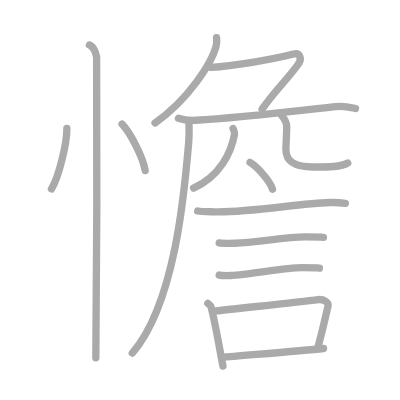
t = 0.00 s
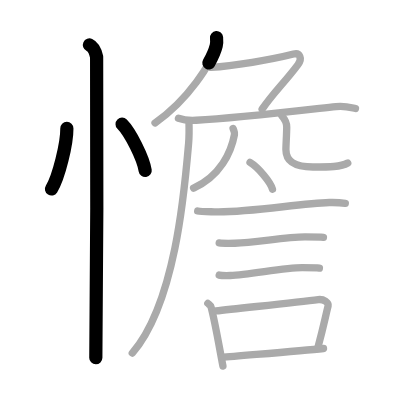
t = 3.25 s
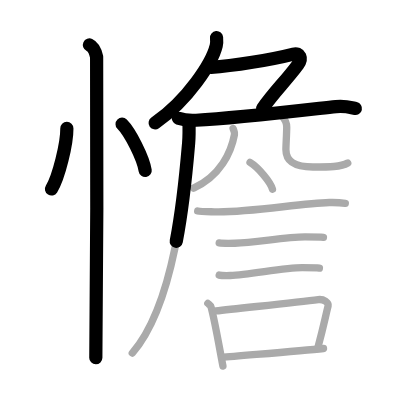
t = 6.50 s
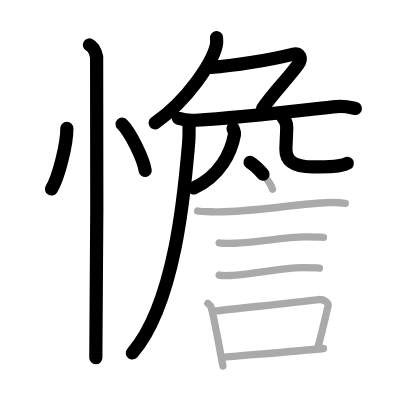
t = 9.50 s
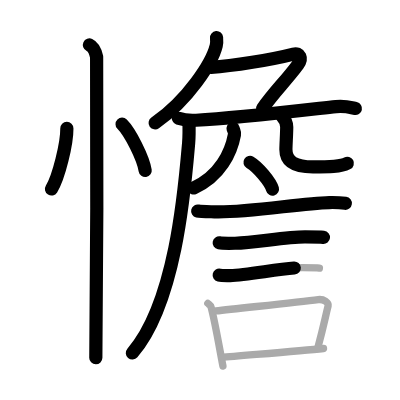
t = 12.75 s
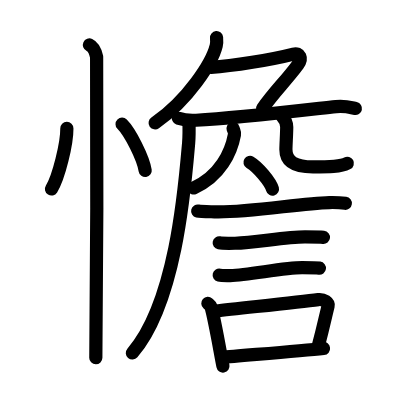
t = 16.00 s

The animated SVG that drew these frames (rendered in a browser with its animation timeline set to each time). Animation: 16 SMIL elements (animate=16); one cycle of 16.00 s.

<?xml version="1.0" standalone="no"?>
<!DOCTYPE svg PUBLIC "-//W3C//DTD SVG 1.1//EN"   "http://www.w3.org/Graphics/SVG/1.1/DTD/svg11.dtd">
<svg width="400px" height="400px"  version="1.1" xmlns="http://www.w3.org/2000/svg">
  <defs>
    <marker id="Triangle" viewBox="0 0 10 10" refX="0" refY="5" markerUnits="strokeWidth" markerWidth="3" style="stroke-opacity:0%;fill:#aaaaaa;" markerHeight="2" orient="auto">
      <path d="M 0 0 L 10 5 L 0 10 z" />
    </marker>
    
    <marker id="Arrow" viewBox="0 0 10 10" refX="5" refY="5" markerUnits="strokeWidth" markerWidth="1.8" style="stroke-opacity:0%;fill:#770000;" markerHeight="2" orient="auto">
      <path d="M 0 4 L 6 4 L 4 1 L 10 5 L 4 9 L 6 6 L 0 6 z" />
        <circle cx="5" cy="5" r="5" />
      </marker>
    
    <marker id="TriangleRed" viewBox="0 0 10 10" refX="0" refY="5" markerUnits="strokeWidth" markerWidth="3" style="stroke-opacity:0%;fill:#CC0000;" markerHeight="2" orient="auto">
      <path d="M 0 0 L 10 5 L 0 10 z" />
    </marker>
    
    <marker id="ArrowRed" viewBox="0 0 10 10" refX="5" refY="5" markerUnits="strokeWidth" markerWidth="1.8" style="stroke-opacity:0%;fill:#CC0000;" markerHeight="2" orient="auto">
      <path d="M 0 4 L 6 4 L 4 1 L 10 5 L 4 9 L 6 6 L 0 6 z" />
        <circle cx="5" cy="5" r="5" />
      </marker>
    
  </defs>
  
  <path style="fill:#ffffff; fill-opacity:100%; fill-rule:evenodd; stroke-width:0;" d="M 0 0 L 400px 0 L 400px 400px L 0 400px L 0 0" />

  <g transform="scale(3.6697247706422 3.6697247706422)">
<path style="fill:none; fill-opacity:0%; fill-rule:evenodd; stroke:#aaaaaa; stroke-opacity:100%; stroke-width: 1.5pt; stroke-linejoin:round; stroke-linecap:round;" d="M18.22 35c0.03 4.07-2.21 13.34-4.19 16.5"></path>
<path style="fill:none; fill-opacity:0%; fill-rule:evenodd; stroke:#aaaaaa; stroke-opacity:100%; stroke-width: 1.5pt; stroke-linejoin:round; stroke-linecap:round;" d="M33.27 33.83C35.49 36.06 39 43 39.56 46.47"></path>
<path style="fill:none; fill-opacity:0%; fill-rule:evenodd; stroke:#aaaaaa; stroke-opacity:100%; stroke-width: 1.5pt; stroke-linejoin:round; stroke-linecap:round;" d="M24.37 12.25c1.09 0.5 1.74 2.25 1.96 3.25c0.22 1 0 75.75-0.22 82"></path>
<path style="fill:none; fill-opacity:0%; fill-rule:evenodd; stroke:#aaaaaa; stroke-opacity:100%; stroke-width: 1.5pt; stroke-linejoin:round; stroke-linecap:round;" d="M59.01 10.25c0.05 0.55 0.1 1.41-0.09 2.2c-1.14 4.64-7.7 14.82-16.67 21.05"></path>
<path style="fill:none; fill-opacity:0%; fill-rule:evenodd; stroke:#aaaaaa; stroke-opacity:100%; stroke-width: 1.5pt; stroke-linejoin:round; stroke-linecap:round;" d="M57.5 18.37c6-0.37 16.5-2.12 22.49-3.64c1.73-0.44 2.44 1.21 1.21 2.87c-3.45 4.65-6.7 7.65-9.77 12.15"></path>
<path style="fill:none; fill-opacity:0%; fill-rule:evenodd; stroke:#aaaaaa; stroke-opacity:100%; stroke-width: 1.5pt; stroke-linejoin:round; stroke-linecap:round;" d="M48.63 32.23c1.52 0.54 3.3 0.62 4.82 0.54c10.55-0.52 27.3-2.52 38.11-3.73c2.51-0.28 4.05 0.26 5.31 0.53"></path>
<path style="fill:none; fill-opacity:0%; fill-rule:evenodd; stroke:#aaaaaa; stroke-opacity:100%; stroke-width: 1.5pt; stroke-linejoin:round; stroke-linecap:round;" d="M51.49 33c0.04 1.5 0.09 3.87-0.09 6.02c-1.09 12.7-3.56 43.51-15.35 57.19"></path>
<path style="fill:none; fill-opacity:0%; fill-rule:evenodd; stroke:#aaaaaa; stroke-opacity:100%; stroke-width: 1.5pt; stroke-linejoin:round; stroke-linecap:round;" d="M63.51 35c0.24 0.75 0.49 1.04 0.38 1.67C63 41.5 60 48 52.75 51.25"></path>
<path style="fill:none; fill-opacity:0%; fill-rule:evenodd; stroke:#aaaaaa; stroke-opacity:100%; stroke-width: 1.5pt; stroke-linejoin:round; stroke-linecap:round;" d="M76.75 31.5c0.74 0.83 1.38 1.81 1.38 3.09c0 1.72-0.22 4.95-0.22 6.18c0 3.35 2.54 4.73 7.38 4.73c4.38 0 7.62 0 9.47-1.08"></path>
<path style="fill:none; fill-opacity:0%; fill-rule:evenodd; stroke:#aaaaaa; stroke-opacity:100%; stroke-width: 1.5pt; stroke-linejoin:round; stroke-linecap:round;" d="M68.13 44.25c2.16 1.29 5.58 5.3 6.12 7.3"></path>
<path style="fill:none; fill-opacity:0%; fill-rule:evenodd; stroke:#aaaaaa; stroke-opacity:100%; stroke-width: 1.5pt; stroke-linejoin:round; stroke-linecap:round;" d="M53.87 57.51c0.87 0.21 3.69 0.18 4.57 0.21c9.09 0.29 23.42-2.35 31.29-2.53c1.46-0.03 3.64 0.1 4.37 0.2"></path>
<path style="fill:none; fill-opacity:0%; fill-rule:evenodd; stroke:#aaaaaa; stroke-opacity:100%; stroke-width: 1.5pt; stroke-linejoin:round; stroke-linecap:round;" d="M59.73 66.18c0.53 0.1 3.78 0.11 4.31 0.1c5.53-0.11 13.64-1.72 19.08-1.71c0.88 0 4.58 0.05 5.02 0.1"></path>
<path style="fill:none; fill-opacity:0%; fill-rule:evenodd; stroke:#aaaaaa; stroke-opacity:100%; stroke-width: 1.5pt; stroke-linejoin:round; stroke-linecap:round;" d="M59.73 74.96c0.49 0.12 2.52 0.13 3.02 0.12c5.15-0.14 14.53-2.15 19.61-2.14c0.82 0 4.26 0.06 4.68 0.12"></path>
<path style="fill:none; fill-opacity:0%; fill-rule:evenodd; stroke:#aaaaaa; stroke-opacity:100%; stroke-width: 1.5pt; stroke-linejoin:round; stroke-linecap:round;" d="M56.64 82.67c0.35 0.31 0.75 0.55 0.86 0.95c0.99 3.53 2.25 10.95 3.25 16.13"></path>
<path style="fill:none; fill-opacity:0%; fill-rule:evenodd; stroke:#aaaaaa; stroke-opacity:100%; stroke-width: 1.5pt; stroke-linejoin:round; stroke-linecap:round;" d="M58.81 84.74c6.44-0.75 21.98-2.34 27.92-3.1c1.49-0.19 2.89 0.87 2.68 1.73c-0.89 3.57-1.16 5.22-2.74 11.16"></path>
<path style="fill:none; fill-opacity:0%; fill-rule:evenodd; stroke:#aaaaaa; stroke-opacity:100%; stroke-width: 1.5pt; stroke-linejoin:round; stroke-linecap:round;" d="M60.47 97.4c4.8-0.46 21.1-1.74 27.69-2.44"></path>

<path style="fill:none; fill-opacity:0%; fill-rule:evenodd; stroke:#000000; stroke-opacity:100%; stroke-width: 2.7pt; stroke-linejoin:round; stroke-linecap:round;" d="M18.22 35c0.03 4.07-2.21 13.34-4.19 16.5" pathLength="100" stroke-dashoffset="100" stroke-dasharray="100 105"><animate id="dashAnim1" attributeName="stroke-dashoffset" from="100" to="0" dur="1s" calcMode="linear" fill="freeze"/></path>
<path style="fill:none; fill-opacity:0%; fill-rule:evenodd; stroke:#000000; stroke-opacity:100%; stroke-width: 2.7pt; stroke-linejoin:round; stroke-linecap:round;" d="M33.27 33.83C35.49 36.06 39 43 39.56 46.47" pathLength="100" stroke-dashoffset="100" stroke-dasharray="100 105"><animate id="dashAnim2" attributeName="stroke-dashoffset" from="100" to="0" dur="1s" calcMode="linear" begin="dashAnim1.end" fill="freeze"/></path>
<path style="fill:none; fill-opacity:0%; fill-rule:evenodd; stroke:#000000; stroke-opacity:100%; stroke-width: 2.7pt; stroke-linejoin:round; stroke-linecap:round;" d="M24.37 12.25c1.09 0.5 1.74 2.25 1.96 3.25c0.22 1 0 75.75-0.22 82" pathLength="100" stroke-dashoffset="100" stroke-dasharray="100 105"><animate id="dashAnim3" attributeName="stroke-dashoffset" from="100" to="0" dur="1s" calcMode="linear" begin="dashAnim2.end" fill="freeze"/></path>
<path style="fill:none; fill-opacity:0%; fill-rule:evenodd; stroke:#000000; stroke-opacity:100%; stroke-width: 2.7pt; stroke-linejoin:round; stroke-linecap:round;" d="M59.01 10.25c0.05 0.55 0.1 1.41-0.09 2.2c-1.14 4.64-7.7 14.82-16.67 21.05" pathLength="100" stroke-dashoffset="100" stroke-dasharray="100 105"><animate id="dashAnim4" attributeName="stroke-dashoffset" from="100" to="0" dur="1s" calcMode="linear" begin="dashAnim3.end" fill="freeze"/></path>
<path style="fill:none; fill-opacity:0%; fill-rule:evenodd; stroke:#000000; stroke-opacity:100%; stroke-width: 2.7pt; stroke-linejoin:round; stroke-linecap:round;" d="M57.5 18.37c6-0.37 16.5-2.12 22.49-3.64c1.73-0.44 2.44 1.21 1.21 2.87c-3.45 4.65-6.7 7.65-9.77 12.15" pathLength="100" stroke-dashoffset="100" stroke-dasharray="100 105"><animate id="dashAnim5" attributeName="stroke-dashoffset" from="100" to="0" dur="1s" calcMode="linear" begin="dashAnim4.end" fill="freeze"/></path>
<path style="fill:none; fill-opacity:0%; fill-rule:evenodd; stroke:#000000; stroke-opacity:100%; stroke-width: 2.7pt; stroke-linejoin:round; stroke-linecap:round;" d="M48.63 32.23c1.52 0.54 3.3 0.62 4.82 0.54c10.55-0.52 27.3-2.52 38.11-3.73c2.51-0.28 4.05 0.26 5.31 0.53" pathLength="100" stroke-dashoffset="100" stroke-dasharray="100 105"><animate id="dashAnim6" attributeName="stroke-dashoffset" from="100" to="0" dur="1s" calcMode="linear" begin="dashAnim5.end" fill="freeze"/></path>
<path style="fill:none; fill-opacity:0%; fill-rule:evenodd; stroke:#000000; stroke-opacity:100%; stroke-width: 2.7pt; stroke-linejoin:round; stroke-linecap:round;" d="M51.49 33c0.04 1.5 0.09 3.87-0.09 6.02c-1.09 12.7-3.56 43.51-15.35 57.19" pathLength="100" stroke-dashoffset="100" stroke-dasharray="100 105"><animate id="dashAnim7" attributeName="stroke-dashoffset" from="100" to="0" dur="1s" calcMode="linear" begin="dashAnim6.end" fill="freeze"/></path>
<path style="fill:none; fill-opacity:0%; fill-rule:evenodd; stroke:#000000; stroke-opacity:100%; stroke-width: 2.7pt; stroke-linejoin:round; stroke-linecap:round;" d="M63.51 35c0.24 0.75 0.49 1.04 0.38 1.67C63 41.5 60 48 52.75 51.25" pathLength="100" stroke-dashoffset="100" stroke-dasharray="100 105"><animate id="dashAnim8" attributeName="stroke-dashoffset" from="100" to="0" dur="1s" calcMode="linear" begin="dashAnim7.end" fill="freeze"/></path>
<path style="fill:none; fill-opacity:0%; fill-rule:evenodd; stroke:#000000; stroke-opacity:100%; stroke-width: 2.7pt; stroke-linejoin:round; stroke-linecap:round;" d="M76.75 31.5c0.74 0.83 1.38 1.81 1.38 3.09c0 1.72-0.22 4.95-0.22 6.18c0 3.35 2.54 4.73 7.38 4.73c4.38 0 7.62 0 9.47-1.08" pathLength="100" stroke-dashoffset="100" stroke-dasharray="100 105"><animate id="dashAnim9" attributeName="stroke-dashoffset" from="100" to="0" dur="1s" calcMode="linear" begin="dashAnim8.end" fill="freeze"/></path>
<path style="fill:none; fill-opacity:0%; fill-rule:evenodd; stroke:#000000; stroke-opacity:100%; stroke-width: 2.7pt; stroke-linejoin:round; stroke-linecap:round;" d="M68.13 44.25c2.16 1.29 5.58 5.3 6.12 7.3" pathLength="100" stroke-dashoffset="100" stroke-dasharray="100 105"><animate id="dashAnim10" attributeName="stroke-dashoffset" from="100" to="0" dur="1s" calcMode="linear" begin="dashAnim9.end" fill="freeze"/></path>
<path style="fill:none; fill-opacity:0%; fill-rule:evenodd; stroke:#000000; stroke-opacity:100%; stroke-width: 2.7pt; stroke-linejoin:round; stroke-linecap:round;" d="M53.87 57.51c0.87 0.21 3.69 0.18 4.57 0.21c9.09 0.29 23.42-2.35 31.29-2.53c1.46-0.03 3.64 0.1 4.37 0.2" pathLength="100" stroke-dashoffset="100" stroke-dasharray="100 105"><animate id="dashAnim11" attributeName="stroke-dashoffset" from="100" to="0" dur="1s" calcMode="linear" begin="dashAnim10.end" fill="freeze"/></path>
<path style="fill:none; fill-opacity:0%; fill-rule:evenodd; stroke:#000000; stroke-opacity:100%; stroke-width: 2.7pt; stroke-linejoin:round; stroke-linecap:round;" d="M59.73 66.18c0.53 0.1 3.78 0.11 4.31 0.1c5.53-0.11 13.64-1.72 19.08-1.71c0.88 0 4.58 0.05 5.02 0.1" pathLength="100" stroke-dashoffset="100" stroke-dasharray="100 105"><animate id="dashAnim12" attributeName="stroke-dashoffset" from="100" to="0" dur="1s" calcMode="linear" begin="dashAnim11.end" fill="freeze"/></path>
<path style="fill:none; fill-opacity:0%; fill-rule:evenodd; stroke:#000000; stroke-opacity:100%; stroke-width: 2.7pt; stroke-linejoin:round; stroke-linecap:round;" d="M59.73 74.96c0.49 0.12 2.52 0.13 3.02 0.12c5.15-0.14 14.53-2.15 19.61-2.14c0.82 0 4.26 0.06 4.68 0.12" pathLength="100" stroke-dashoffset="100" stroke-dasharray="100 105"><animate id="dashAnim13" attributeName="stroke-dashoffset" from="100" to="0" dur="1s" calcMode="linear" begin="dashAnim12.end" fill="freeze"/></path>
<path style="fill:none; fill-opacity:0%; fill-rule:evenodd; stroke:#000000; stroke-opacity:100%; stroke-width: 2.7pt; stroke-linejoin:round; stroke-linecap:round;" d="M56.64 82.67c0.35 0.31 0.75 0.55 0.86 0.95c0.99 3.53 2.25 10.95 3.25 16.13" pathLength="100" stroke-dashoffset="100" stroke-dasharray="100 105"><animate id="dashAnim14" attributeName="stroke-dashoffset" from="100" to="0" dur="1s" calcMode="linear" begin="dashAnim13.end" fill="freeze"/></path>
<path style="fill:none; fill-opacity:0%; fill-rule:evenodd; stroke:#000000; stroke-opacity:100%; stroke-width: 2.7pt; stroke-linejoin:round; stroke-linecap:round;" d="M58.81 84.74c6.44-0.75 21.98-2.34 27.92-3.1c1.49-0.19 2.89 0.87 2.68 1.73c-0.89 3.57-1.16 5.22-2.74 11.16" pathLength="100" stroke-dashoffset="100" stroke-dasharray="100 105"><animate id="dashAnim15" attributeName="stroke-dashoffset" from="100" to="0" dur="1s" calcMode="linear" begin="dashAnim14.end" fill="freeze"/></path>
<path style="fill:none; fill-opacity:0%; fill-rule:evenodd; stroke:#000000; stroke-opacity:100%; stroke-width: 2.7pt; stroke-linejoin:round; stroke-linecap:round;" d="M60.47 97.4c4.8-0.46 21.1-1.74 27.69-2.44" pathLength="100" stroke-dashoffset="100" stroke-dasharray="100 105"><animate id="dashAnim16" attributeName="stroke-dashoffset" from="100" to="0" dur="1s" calcMode="linear" begin="dashAnim15.end" fill="freeze"/></path>

</g>

</svg>  
          
